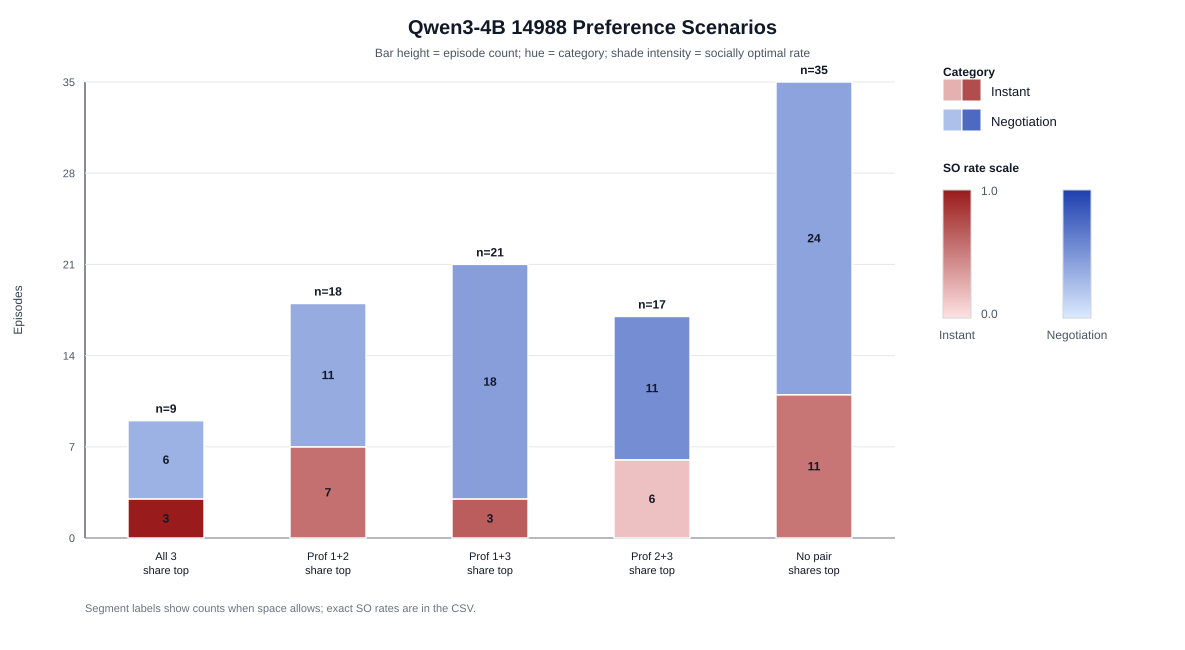

Source data for this figure (header and first rows):
scenario, category, episodes, percent_of_scenario, consensus_rate, socially_optimal_rate, socially_optimal_given_consensus_rate
all_three_share_top, instant_decision, 3, 0.3333, 1.0, 1.0, 1.0
all_three_share_top, negotiation, 6, 0.6667, 0.6667, 0.3333, 0.5
only_prof_1_prof_2_share_top, instant_decision, 7, 0.3889, 1.0, 0.5714, 0.5714
only_prof_1_prof_2_share_top, negotiation, 11, 0.6111, 0.8182, 0.3636, 0.4444
only_prof_1_prof_3_share_top, instant_decision, 3, 0.1429, 1.0, 0.6667, 0.6667
only_prof_1_prof_3_share_top, negotiation, 18, 0.8571, 1.0, 0.4444, 0.4444
only_prof_2_prof_3_share_top, instant_decision, 6, 0.3529, 1.0, 0.1667, 0.1667
only_prof_2_prof_3_share_top, negotiation, 11, 0.6471, 1.0, 0.5455, 0.5455
no_pair_shares_top, instant_decision, 11, 0.3143, 1.0, 0.5455, 0.5455
no_pair_shares_top, negotiation, 24, 0.6857, 0.7917, 0.4167, 0.5263
